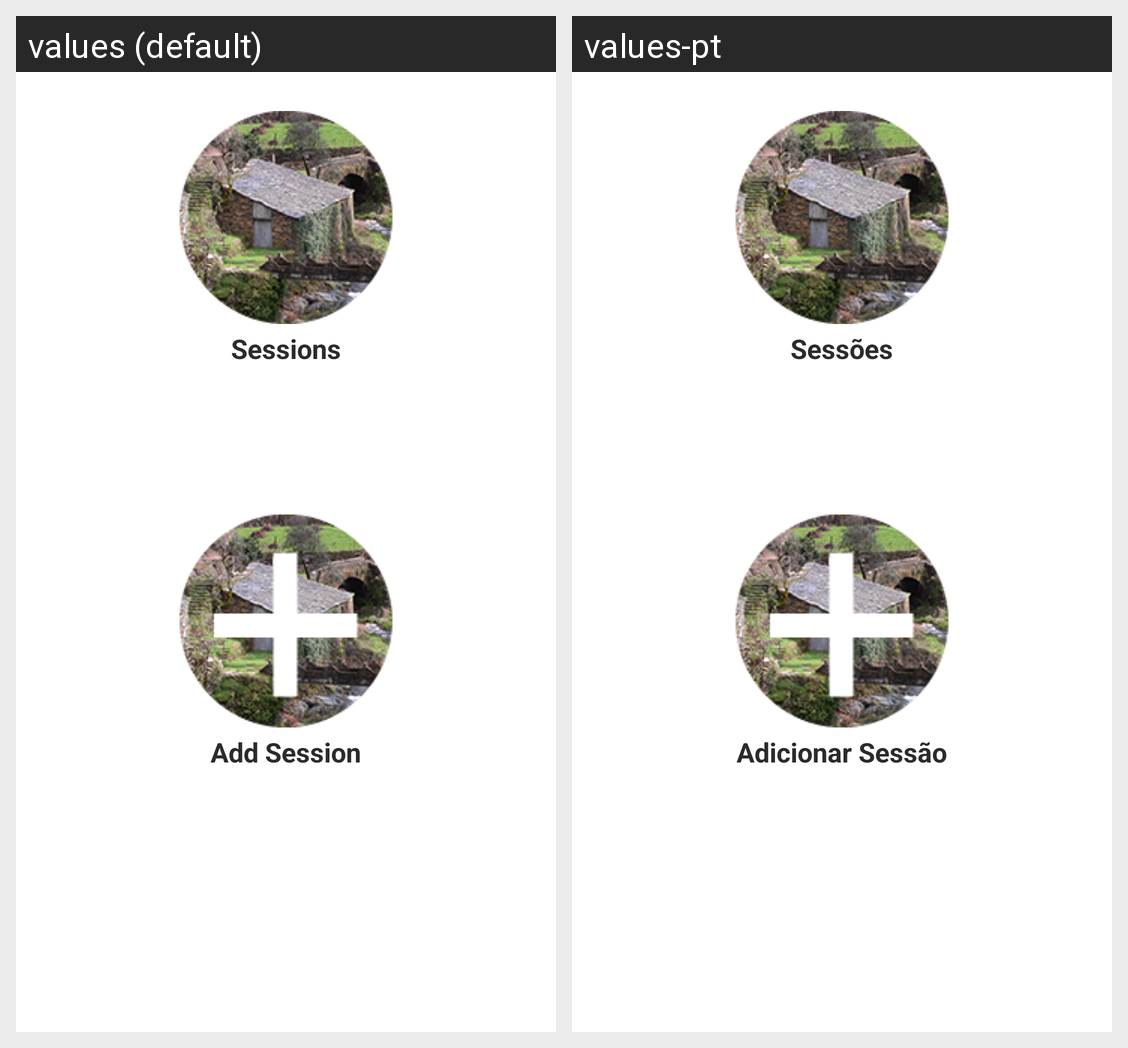

Here is an Android app screen in its default locale and in the app's own translations. Write out the translated-string differences for the strings that appear on this screen.
Android screen res/layout/activity_main_start.xml rendered under 2 locales, left to right: values (default), values-pt. Device: Nexus 5 (rendered at 1080×1920; each locale shown at half size, 540×960, under a caption strip naming it); theme AppTheme.
Strings drawn on this screen, with the default value and each locale's value (text and hints the layout hard-codes, and strings that could not be matched under every locale, appear in the picture but are not listed):

mainActivity_sessions
  values: Sessions
  values-pt: Sessões

mainActivity_addSession
  values: Add Session
  values-pt: Adicionar Sessão
